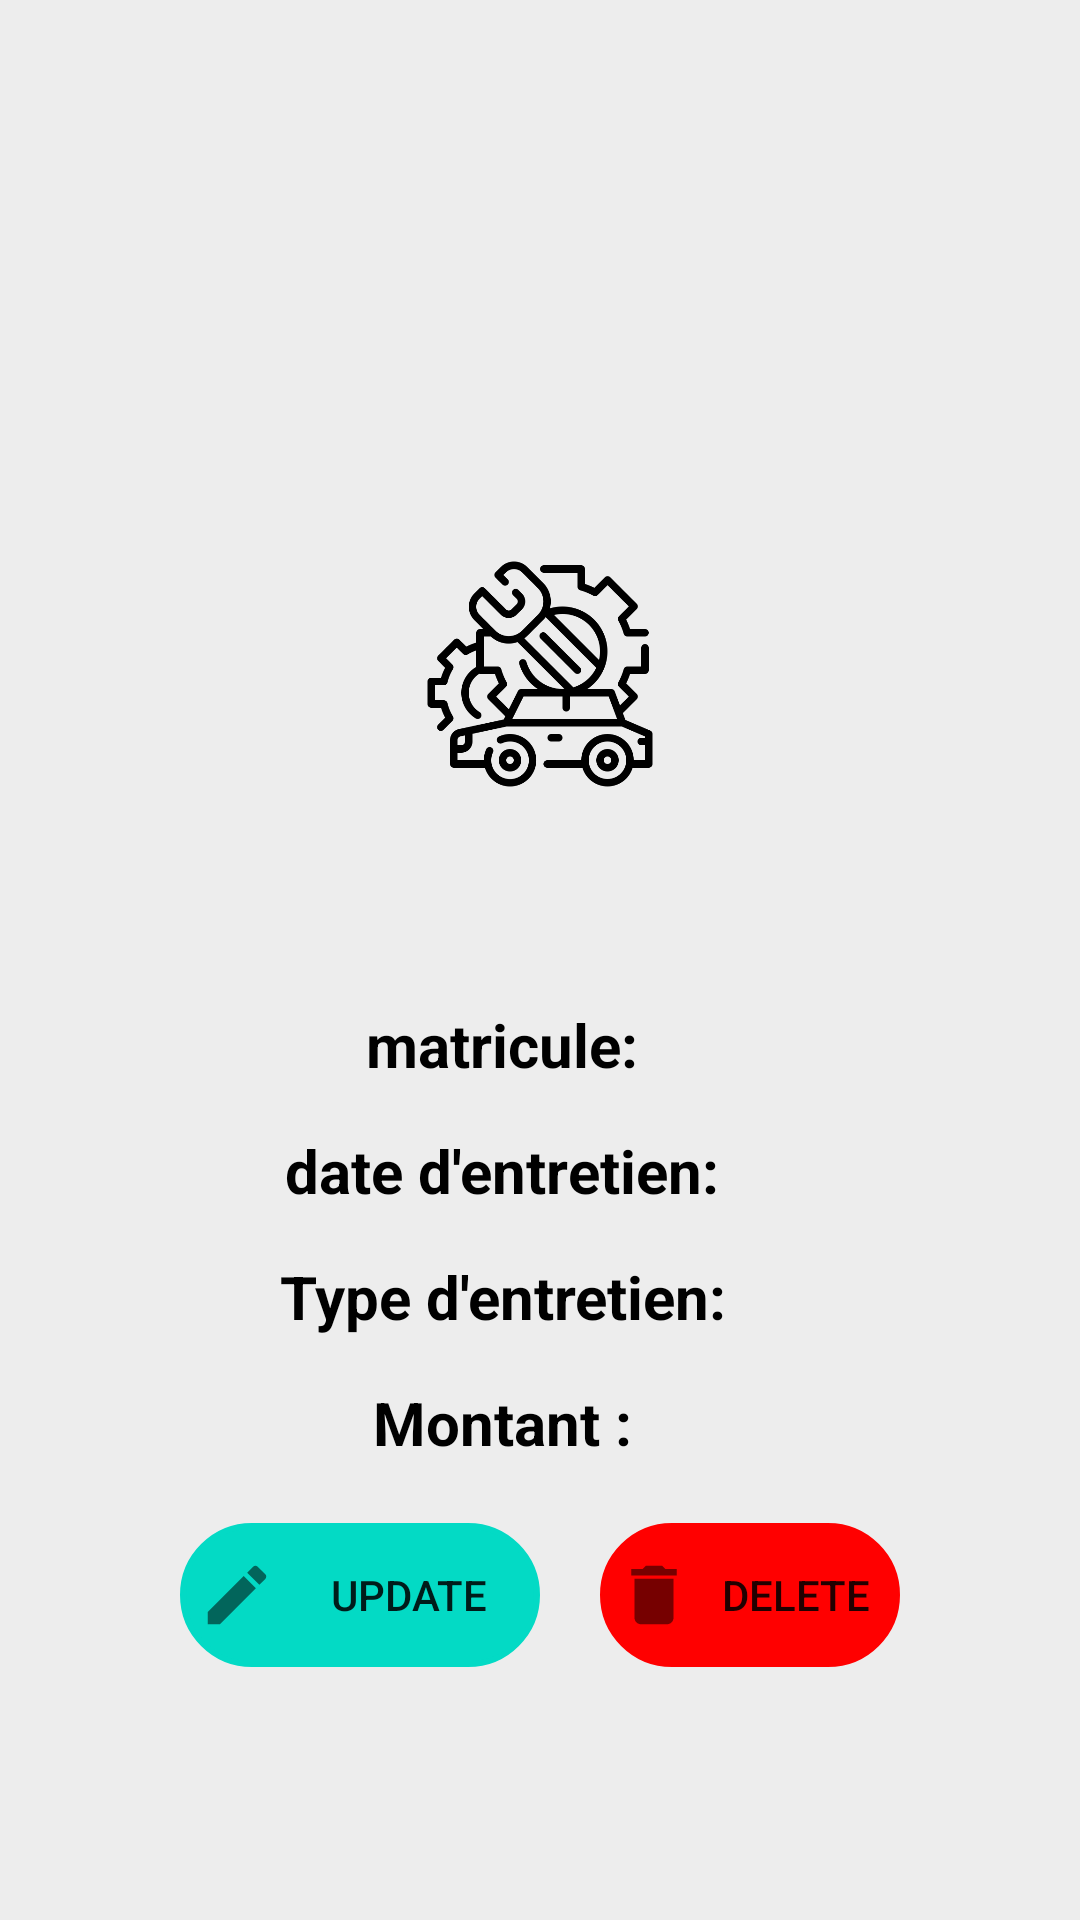

Reconstruct the res/layout file that produces this screen, plus the resources it refers to.
<!-- AndroidManifest.xml: application theme Theme.App_Location_Voiture -->
<!-- res/layout/activity_afficher_entre.xml -->
<?xml version="1.0" encoding="utf-8"?>
<LinearLayout xmlns:android="http://schemas.android.com/apk/res/android"
    xmlns:app="http://schemas.android.com/apk/res-auto"
    xmlns:tools="http://schemas.android.com/tools"
    android:layout_width="match_parent"
    android:layout_height="match_parent"
    android:gravity="center"
    android:background="@color/lightGrey"
    android:orientation="vertical"
    tools:context=".AfficherEntre">
    <TextView
        android:id="@+id/numeroEntretien"
        android:layout_width="wrap_content"
        android:layout_height="wrap_content"
        android:gravity="center"
        android:text=""
        android:textSize="30sp"
        android:textStyle="bold"

        />

    <ImageView
        android:layout_marginTop="60dp"
        android:layout_width="80dp"
        android:layout_height="80dp"
        android:src="@drawable/maintenance"/>
    <TextView
        android:layout_marginTop="20dp"
        android:id="@+id/resultat"
        android:layout_width="match_parent"
        android:layout_height="30dp"

        android:textAlignment="center"
        android:textSize="18sp"
        />
    <LinearLayout
        android:layout_width="match_parent"
        android:layout_height="wrap_content"
        android:orientation="horizontal"
        android:layout_marginTop="20dp"
        android:gravity="center"
        >
        <TextView
            android:id="@+id/matricule"

            android:layout_width="wrap_content"
            android:layout_height="wrap_content"
            android:gravity="center"
            android:text="matricule: "
            android:textSize="20sp"
            android:textStyle="bold"
            android:textColor="@color/black"
            />
        <TextView
            android:id="@+id/matriculeValue"

            android:layout_width="wrap_content"
            android:layout_height="wrap_content"
            android:gravity="center"
            android:layout_marginLeft="20dp"
            android:text=""
            android:textSize="20sp"

            android:textColor="@color/black"
            />
    </LinearLayout>
    <LinearLayout
        android:layout_width="match_parent"
        android:layout_height="wrap_content"
        android:orientation="horizontal"
        android:layout_marginTop="15dp"
        android:gravity="center"
        >
        <TextView
            android:id="@+id/dateEntretien"

            android:layout_width="wrap_content"
            android:layout_height="wrap_content"
            android:gravity="center"
            android:text="date d'entretien: "
            android:textSize="20sp"
            android:textStyle="bold"
            android:textColor="@color/black"
            />
        <TextView
            android:id="@+id/dateValue"

            android:layout_width="wrap_content"
            android:layout_height="wrap_content"
            android:gravity="center"
            android:layout_marginLeft="20dp"
            android:text=""
            android:textSize="20sp"

            android:textColor="@color/black"
            />
    </LinearLayout>
    <LinearLayout
        android:layout_width="match_parent"
        android:layout_height="wrap_content"
        android:orientation="horizontal"
        android:layout_marginTop="15dp"
        android:gravity="center"
        >
        <TextView
            android:id="@+id/typeEntretien"

            android:layout_width="wrap_content"
            android:layout_height="wrap_content"
            android:gravity="center"
            android:text="Type d'entretien: "
            android:textSize="20sp"
            android:textStyle="bold"
            android:textColor="@color/black"
            />
        <TextView
            android:id="@+id/typeValue"

            android:layout_width="wrap_content"
            android:layout_height="wrap_content"
            android:gravity="center"
            android:layout_marginLeft="20dp"
            android:text=""
            android:textSize="20sp"

            android:textColor="@color/black"
            />
    </LinearLayout>
    <LinearLayout
        android:layout_width="match_parent"
        android:layout_height="wrap_content"
        android:orientation="horizontal"
        android:layout_marginTop="15dp"
        android:gravity="center"
        >
        <TextView
            android:id="@+id/montant"

            android:layout_width="wrap_content"
            android:layout_height="wrap_content"
            android:gravity="center"
            android:text="Montant : "
            android:textSize="20sp"
            android:textStyle="bold"
            android:textColor="@color/black"
            />
        <TextView
            android:id="@+id/montantValue"

            android:layout_width="wrap_content"
            android:layout_height="wrap_content"
            android:gravity="center"
            android:layout_marginLeft="20dp"
            android:text=""
            android:textSize="20sp"

            android:textColor="@color/black"
            />
    </LinearLayout>
    <LinearLayout
        android:layout_width="match_parent"
        android:layout_height="wrap_content"
        android:orientation="horizontal"
        android:layout_marginTop="20dp"
        android:gravity="center"
        >
       <Button
           android:id="@+id/update"
           android:layout_width="120dp"
           android:layout_height="wrap_content"
           android:text="update"
           android:paddingLeft="6dp"
           android:backgroundTint="@color/teal_200"
            android:drawableLeft="@drawable/ic_baseline_edit_24"
           android:background="@drawable/circle"
           />
        <Button
            android:id="@+id/delete"
            android:layout_marginLeft="20dp"
            android:layout_width="100dp"
            android:layout_height="wrap_content"
            android:text="delete"
            android:paddingLeft="5dp"
            android:backgroundTint="@color/red"
            android:drawableLeft="@drawable/ic_baseline_delete_24"
            android:background="@drawable/circle"
            />
    </LinearLayout>
</LinearLayout>
<!-- resources referenced by this layout -->
<resources>
  <color name="black">#FF000000</color>
  <color name="lightGrey"> #EDEDED</color>
  <color name="red">#FF0000</color>
  <color name="teal_200">#FF03DAC5</color>
  <!-- drawable circle (drawable) -->
  <?xml version="1.0" encoding="utf-8"?>
  <selector xmlns:android="http://schemas.android.com/apk/res/android">
  <item>
    <shape android:shape="rectangle">
    <corners android:radius="900dp"></corners>
     <stroke
       android:width="2dp"
       android:color="@color/black"/>
    </shape>
  
  </item>
  
  </selector>
  <!-- drawable ic_baseline_delete_24 (drawable) -->
  <vector android:alpha="0.9" android:height="26dp"
      android:tint="?attr/colorControlNormal" android:viewportHeight="24"
      android:viewportWidth="24" android:width="26dp" xmlns:android="http://schemas.android.com/apk/res/android">
      <path android:fillColor="@android:color/white" android:pathData="M6,19c0,1.1 0.9,2 2,2h8c1.1,0 2,-0.9 2,-2V7H6v12zM19,4h-3.5l-1,-1h-5l-1,1H5v2h14V4z"/>
  </vector>
  <!-- drawable ic_baseline_edit_24 (drawable) -->
  <vector android:alpha="0.9" android:height="26dp"
      android:tint="?attr/colorControlNormal" android:viewportHeight="24"
      android:viewportWidth="24" android:width="26dp" xmlns:android="http://schemas.android.com/apk/res/android">
      <path android:fillColor="@android:color/white" android:pathData="M3,17.25V21h3.75L17.81,9.94l-3.75,-3.75L3,17.25zM20.71,7.04c0.39,-0.39 0.39,-1.02 0,-1.41l-2.34,-2.34c-0.39,-0.39 -1.02,-0.39 -1.41,0l-1.83,1.83 3.75,3.75 1.83,-1.83z"/>
  </vector>
  <!-- drawable maintenance: png bitmap (drawable, 23813 bytes) -->
  <style name="Theme.App_Location_Voiture" parent="Theme.AppCompat.Light.NoActionBar">
          
          <item name="colorPrimary">@color/purple_500</item>
          <item name="colorPrimaryVariant">@color/purple_700</item>
          <item name="colorOnPrimary">@color/white</item>
          
          <item name="colorSecondary">@color/teal_200</item>
          <item name="colorSecondaryVariant">@color/teal_700</item>
          <item name="colorOnSecondary">@color/black</item>
          
          <item name="android:statusBarColor" tools:targetApi="l">?attr/colorPrimaryVariant</item>
          
      </style>
  <color name="purple_500">#FF6200EE</color>
  <color name="purple_700">#FF3700B3</color>
  <color name="white">#FFFFFFFF</color>
  <color name="teal_700">#FF018786</color>
</resources>
